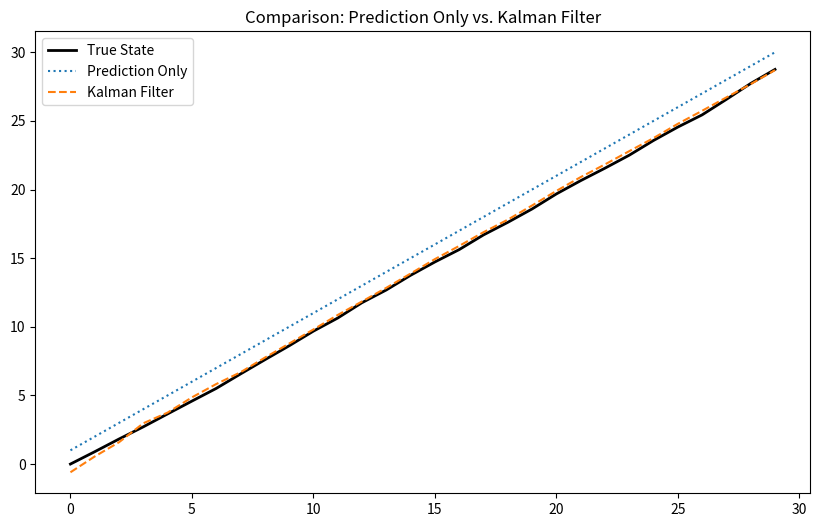

The script that saved this image:
# -*- coding: utf-8 -*-
"""
Created on Mon Apr 20 18:46:59 2026

@author: Antonio
"""

import numpy as np
import matplotlib.pyplot as plt

A, B, C = 1, 1, 1
u = 1
Q = 0.01
R = 0.5
n_steps = 30

x = 0
x_hat_pred_only = 0
x_hat_kalman = 0
P = 1

true_states = []
pred_only_estimates = []
kalman_estimates = []

for t in range(n_steps):
    w = np.random.normal(0, np.sqrt(Q))
    v = np.random.normal(0, np.sqrt(R))
    
    true_states.append(x)
    
    x_hat_pred_only = A * x_hat_pred_only + B * u
    pred_only_estimates.append(x_hat_pred_only)
    
    x_hat_minus = A * x_hat_kalman + B * u
    P_minus = A * P * A + Q
    y = C * x + v
    K = P_minus * C / (C * P_minus * C + R)
    x_hat_kalman = x_hat_minus + K * (y - C * x_hat_minus)
    P = (1 - K * C) * P
    kalman_estimates.append(x_hat_kalman)
    
    x = A * x + B * u + w

mse_pred = np.mean((np.array(true_states) - np.array(pred_only_estimates))**2)
mse_kalman = np.mean((np.array(true_states) - np.array(kalman_estimates))**2)

print(f"MSE Prediction Only: {mse_pred:.4f}")
print(f"MSE Full Kalman Filter: {mse_kalman:.4f}")

plt.figure(figsize=(10, 6))
plt.plot(true_states, label='True State', color='black', lw=2)
plt.plot(pred_only_estimates, label='Prediction Only', linestyle=':')
plt.plot(kalman_estimates, label='Kalman Filter', linestyle='--')
plt.title('Comparison: Prediction Only vs. Kalman Filter')
plt.legend()
plt.show()
